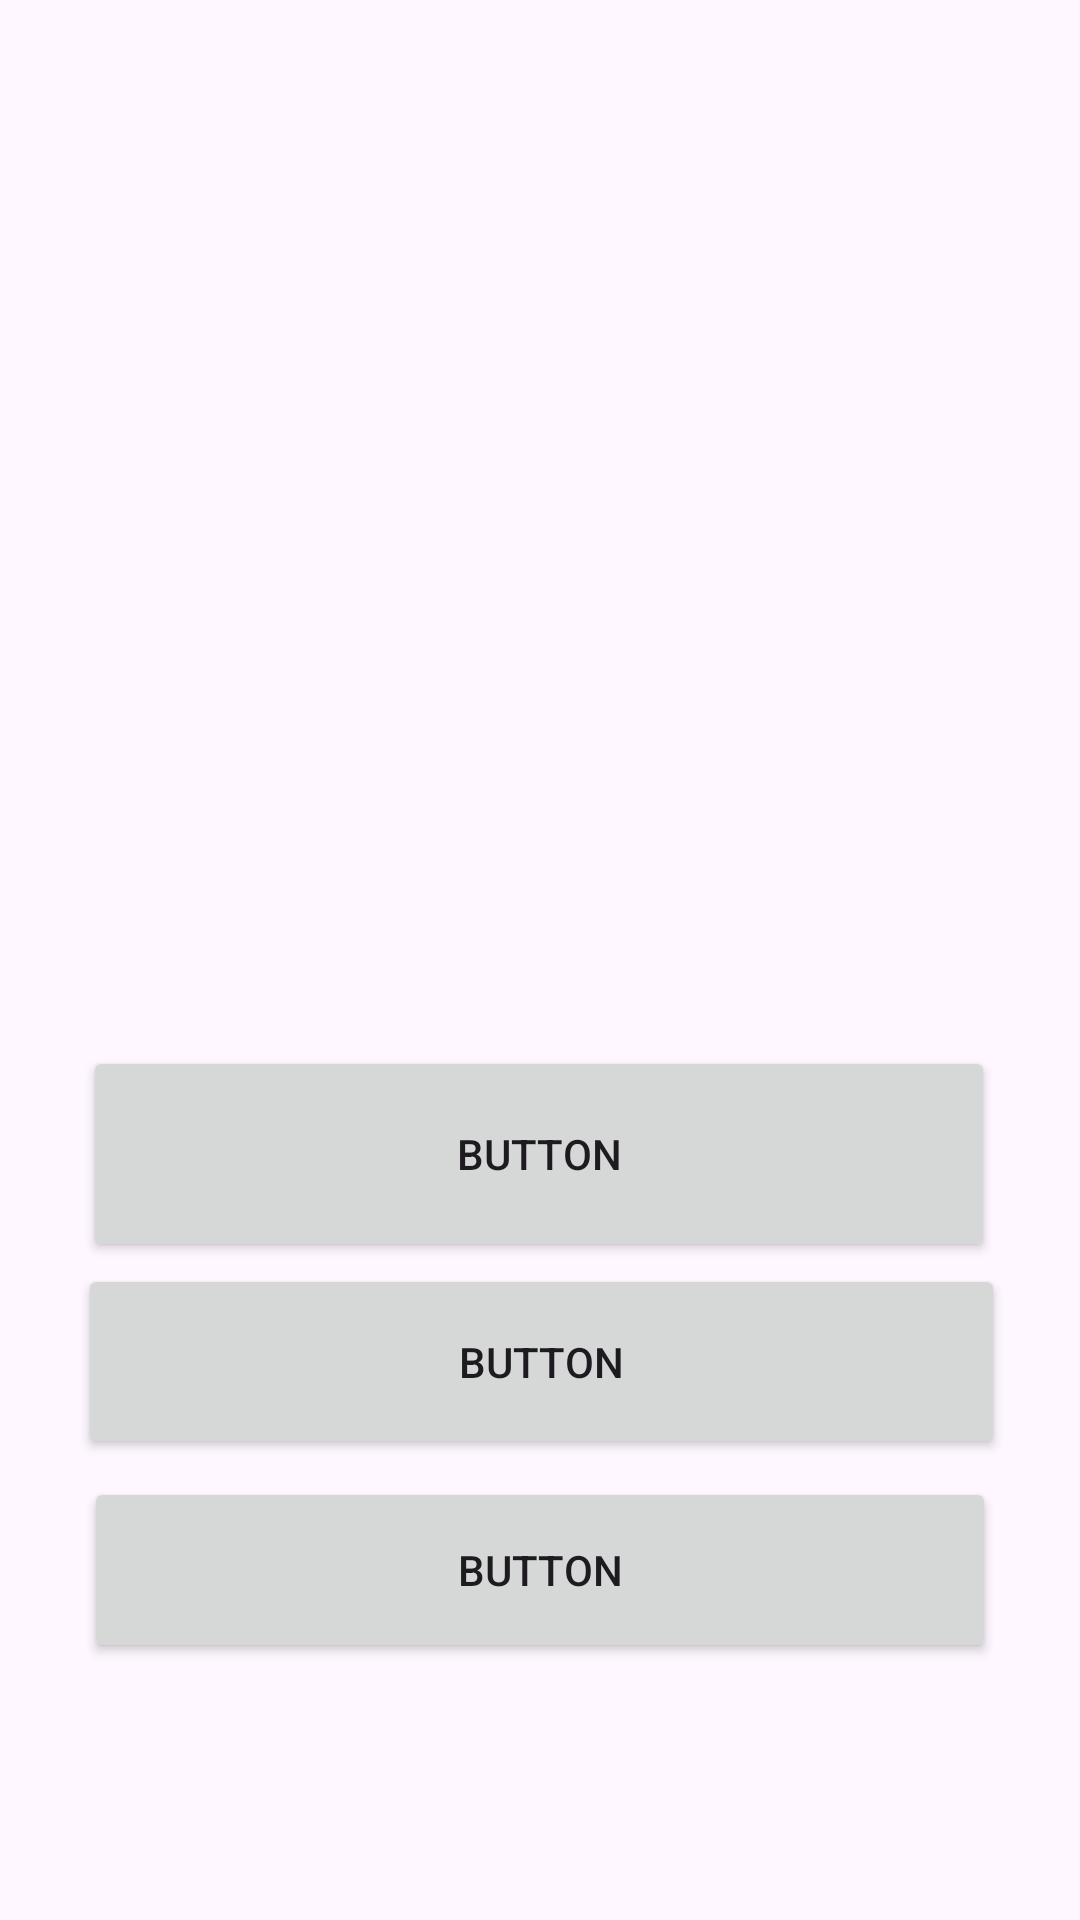

Here is an Android app screen rendered from its layout file. Give the layout XML and the strings, colors and styles it references.
<!-- AndroidManifest.xml: application theme Theme.JamJuice -->
<!-- res/layout/activity_main3.xml -->
<?xml version="1.0" encoding="utf-8"?>
<androidx.constraintlayout.widget.ConstraintLayout xmlns:android="http://schemas.android.com/apk/res/android"
    xmlns:app="http://schemas.android.com/apk/res-auto"
    xmlns:tools="http://schemas.android.com/tools"
    android:id="@+id/main"
    android:layout_width="match_parent"
    android:layout_height="match_parent"
    tools:context=".MainActivity3">

    <TextView
        android:id="@+id/txtSongList"
        android:layout_width="374dp"
        android:layout_height="318dp"
        app:layout_constraintBottom_toBottomOf="parent"
        app:layout_constraintEnd_toEndOf="parent"
        app:layout_constraintHorizontal_bias="0.457"
        app:layout_constraintStart_toStartOf="parent"
        app:layout_constraintTop_toTopOf="parent"
        app:layout_constraintVertical_bias="0.083" />

    <Button
        android:id="@+id/btnDisplay"
        android:layout_width="304dp"
        android:layout_height="72dp"
        android:text="Button"
        app:layout_constraintBottom_toBottomOf="parent"
        app:layout_constraintEnd_toEndOf="parent"
        app:layout_constraintHorizontal_bias="0.495"
        app:layout_constraintStart_toStartOf="parent"
        app:layout_constraintTop_toTopOf="parent"
        app:layout_constraintVertical_bias="0.614" />

    <Button
        android:id="@+id/btnCalculate"
        android:layout_width="309dp"
        android:layout_height="65dp"
        android:text="Button"
        app:layout_constraintBottom_toBottomOf="parent"
        app:layout_constraintEnd_toEndOf="parent"
        app:layout_constraintHorizontal_bias="0.513"
        app:layout_constraintStart_toStartOf="parent"
        app:layout_constraintTop_toTopOf="parent"
        app:layout_constraintVertical_bias="0.733" />

    <Button
        android:id="@+id/btnReturn"
        android:layout_width="304dp"
        android:layout_height="62dp"
        android:text="Button"
        app:layout_constraintBottom_toBottomOf="parent"
        app:layout_constraintEnd_toEndOf="parent"
        app:layout_constraintHorizontal_bias="0.498"
        app:layout_constraintStart_toStartOf="parent"
        app:layout_constraintTop_toTopOf="parent"
        app:layout_constraintVertical_bias="0.852" />
</androidx.constraintlayout.widget.ConstraintLayout>
<!-- resources referenced by this layout -->
<resources>
  <style name="Theme.JamJuice" parent="Base.Theme.JamJuice" />
  <style name="Base.Theme.JamJuice" parent="Theme.Material3.DayNight.NoActionBar">
          
          
      </style>
</resources>
